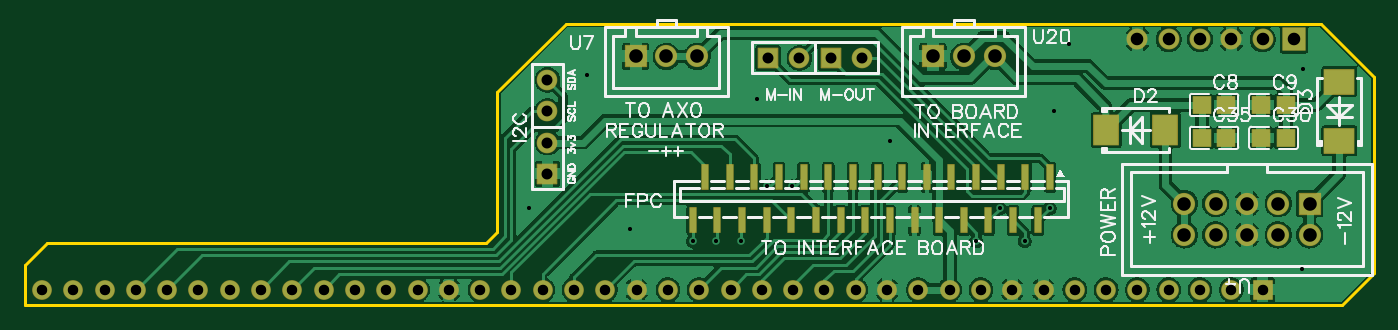
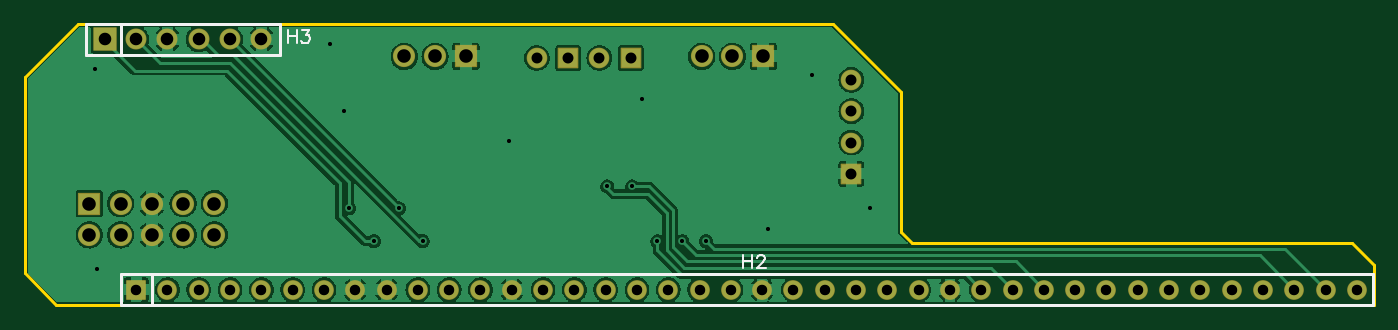
Circuit board: 10 layer files. Board 109.5 x 22.9 mm.
- drill: Drill_PTH_Through.DRL (1729 bytes)
- drill: Drill_PTH_Through_Via.DRL (535 bytes)
- outline: Gerber_BoardOutlineLayer.GKO (662 bytes)
- bottom_copper: Gerber_BottomLayer.GBL (66482 bytes)
- bottom_silk: Gerber_BottomSilkscreenLayer.GBO (1758 bytes)
- bottom_mask: Gerber_BottomSolderMaskLayer.GBS (3065 bytes)
- top_copper: Gerber_TopLayer.GTL (94780 bytes)
- paste: Gerber_TopPasteMaskLayer.GTP (3696 bytes)
- top_silk: Gerber_TopSilkscreenLayer.GTO (37854 bytes)
- top_mask: Gerber_TopSolderMaskLayer.GTS (4857 bytes)

=== drill: Drill_PTH_Through.DRL ===
M48
METRIC,LZ,000.000
;FILE_FORMAT=3:3
;TYPE=PLATED
;Layer: PTH_Through
;EasyEDA v6.5.46, 2025-03-20 12:16:37
;1fa0ba9d421f482ba9f4d56163d148c5,cca66a1430ab4d0e9c9e9dd8a95ba03e,10
;Gerber Generator version 0.2
;Holesize 1 = 0.310 mm
T01C0.310
;Holesize 2 = 0.850 mm
T02C0.850
;Holesize 3 = 0.889 mm
T03C0.889
;Holesize 4 = 1.021 mm
T04C1.021
;Holesize 5 = 1.101 mm
T05C1.101
%
G05
G90
T01
X066802Y097917
X064897Y097917
X070866Y102362
X072898Y102362
X068834Y097917
X087884Y097917
X089789Y100584
X093853Y100584
X091821Y097917
X080899Y106045
X070104Y109474
X056261Y111379
X051562Y100584
X059817Y098933
X094234Y108458
X114427Y111887
X095377Y113919
X114300Y095631
T02
X012065Y093980
X014605Y093980
X017145Y093980
X019685Y093980
X022225Y093980
X024765Y093980
X027305Y093980
X029845Y093980
X032385Y093980
X034925Y093980
X037465Y093980
X040005Y093980
X042545Y093980
X045085Y093980
X047625Y093980
X050165Y093980
X052705Y093980
X055245Y093980
X057785Y093980
X060325Y093980
X062865Y093980
X065405Y093980
X067945Y093980
X070485Y093980
X073025Y093980
X075565Y093980
X078105Y093980
X080645Y093980
X083185Y093980
X085725Y093980
X088265Y093980
X090805Y093980
X093345Y093980
X095885Y093980
X098425Y093980
X100965Y093980
X103505Y093980
X106045Y093980
X108585Y093980
X111125Y093980
T03
X076073Y112776
X078613Y112776
X070993Y112776
X073533Y112776
X053086Y103378
X053086Y105918
X053086Y108458
X053086Y110998
T04
X100965Y114300
X103505Y114300
X106045Y114300
X108585Y114300
X111125Y114300
X113665Y114300
T05
X114935Y100965
X114935Y098425
X112395Y100965
X112395Y098425
X109855Y100965
X109855Y098425
X107315Y100965
X107315Y098425
X104775Y100965
X104775Y098425
X060238Y112903
X062738Y112903
X065238Y112903
X084368Y112903
X086868Y112903
X089368Y112903
M30

=== drill: Drill_PTH_Through_Via.DRL ===
M48
METRIC,LZ,000.000
;FILE_FORMAT=3:3
;TYPE=PLATED
;Layer: PTH_Through_Via
;EasyEDA v6.5.46, 2025-03-20 12:16:37
;1fa0ba9d421f482ba9f4d56163d148c5,cca66a1430ab4d0e9c9e9dd8a95ba03e,10
;Gerber Generator version 0.2
;Holesize 1 = 0.310 mm
T01C0.310
%
G05
G90
T01
X066802Y097917
X064897Y097917
X070866Y102362
X072898Y102362
X068834Y097917
X087884Y097917
X089789Y100584
X093853Y100584
X091821Y097917
X080899Y106045
X070104Y109474
X056261Y111379
X051562Y100584
X059817Y098933
X094234Y108458
X114427Y111887
X095377Y113919
X114300Y095631
M30

=== outline: Gerber_BoardOutlineLayer.GKO ===
G04 Layer: BoardOutlineLayer*
G04 EasyEDA v6.5.46, 2025-03-20 12:16:37*
G04 1fa0ba9d421f482ba9f4d56163d148c5,cca66a1430ab4d0e9c9e9dd8a95ba03e,10*
G04 Gerber Generator version 0.2*
G04 Scale: 100 percent, Rotated: No, Reflected: No *
G04 Dimensions in millimeters *
G04 leading zeros omitted , absolute positions ,4 integer and 5 decimal *
%FSLAX45Y45*%
%MOMM*%

%ADD10C,0.2540*%
D10*
X1066800Y9271000D02*
G01*
X1066800Y9601200D01*
X1244600Y9779000D01*
X4813300Y9779000D01*
X4902200Y9867900D01*
X4902200Y10998200D01*
X5461000Y11557000D01*
X11582400Y11557000D01*
X12018263Y11121136D01*
X12018263Y9529063D01*
X11760200Y9271000D01*
X1066800Y9271000D01*

%LPD*%
M02*

=== bottom_copper: Gerber_BottomLayer.GBL (66482 bytes, source omitted) ===
=== bottom_silk: Gerber_BottomSilkscreenLayer.GBO ===
G04 Layer: BottomSilkscreenLayer*
G04 EasyEDA v6.5.46, 2025-03-20 12:16:37*
G04 1fa0ba9d421f482ba9f4d56163d148c5,cca66a1430ab4d0e9c9e9dd8a95ba03e,10*
G04 Gerber Generator version 0.2*
G04 Scale: 100 percent, Rotated: No, Reflected: No *
G04 Dimensions in millimeters *
G04 leading zeros omitted , absolute positions ,4 integer and 5 decimal *
%FSLAX45Y45*%
%MOMM*%

%ADD10C,0.1524*%
%ADD11C,0.2540*%

%LPD*%
D10*
X6184900Y9678415D02*
G01*
X6184900Y9569450D01*
X6112256Y9678415D02*
G01*
X6112256Y9569450D01*
X6184900Y9626600D02*
G01*
X6112256Y9626600D01*
X6072631Y9652508D02*
G01*
X6072631Y9657587D01*
X6067552Y9668002D01*
X6062218Y9673336D01*
X6051804Y9678415D01*
X6031229Y9678415D01*
X6020815Y9673336D01*
X6015481Y9668002D01*
X6010402Y9657587D01*
X6010402Y9647174D01*
X6015481Y9636760D01*
X6025895Y9621265D01*
X6077965Y9569450D01*
X6005068Y9569450D01*
X9880600Y11507215D02*
G01*
X9880600Y11398250D01*
X9807956Y11507215D02*
G01*
X9807956Y11398250D01*
X9880600Y11455400D02*
G01*
X9807956Y11455400D01*
X9763252Y11507215D02*
G01*
X9706102Y11507215D01*
X9737090Y11465560D01*
X9721595Y11465560D01*
X9711181Y11460479D01*
X9706102Y11455400D01*
X9700768Y11439652D01*
X9700768Y11429237D01*
X9706102Y11413744D01*
X9716515Y11403329D01*
X9732009Y11398250D01*
X9747504Y11398250D01*
X9763252Y11403329D01*
X9768331Y11408410D01*
X9773665Y11418824D01*
D11*
X10980468Y9525000D02*
G01*
X10980468Y9271000D01*
X11239500Y9525000D02*
G01*
X1079500Y9525000D01*
X1079500Y9271000D01*
X11239500Y9271000D01*
X11239500Y9525000D01*
X11239500Y11554998D02*
G01*
X11239500Y11305001D01*
X11518498Y11305001D02*
G01*
X9944501Y11305001D01*
X11518498Y11554998D02*
G01*
X11518498Y11305001D01*
X9944501Y11554998D02*
G01*
X11518498Y11554998D01*
X9944501Y11305001D02*
G01*
X9944501Y11554998D01*
M02*

=== bottom_mask: Gerber_BottomSolderMaskLayer.GBS ===
G04 Layer: BottomSolderMaskLayer*
G04 EasyEDA v6.5.46, 2025-03-20 12:16:37*
G04 1fa0ba9d421f482ba9f4d56163d148c5,cca66a1430ab4d0e9c9e9dd8a95ba03e,10*
G04 Gerber Generator version 0.2*
G04 Scale: 100 percent, Rotated: No, Reflected: No *
G04 Dimensions in millimeters *
G04 leading zeros omitted , absolute positions ,4 integer and 5 decimal *
%FSLAX45Y45*%
%MOMM*%

%AMMACRO1*4,1,8,-0.7711,-0.8008,-0.8008,-0.771,-0.8008,0.7711,-0.7711,0.8008,0.771,0.8008,0.8008,0.7711,0.8008,-0.771,0.771,-0.8008,-0.7711,-0.8008,0*%
%AMMACRO2*4,1,8,-0.9211,-0.9508,-0.9508,-0.921,-0.9508,0.9211,-0.9211,0.9508,0.921,0.9508,0.9508,0.9211,0.9508,-0.921,0.921,-0.9508,-0.9211,-0.9508,0*%
%AMMACRO3*4,1,8,-0.8711,-0.9008,-0.9008,-0.871,-0.9008,0.8711,-0.8711,0.9008,0.871,0.9008,0.9008,0.8711,0.9008,-0.871,0.871,-0.9008,-0.8711,-0.9008,0*%
%AMMACRO4*4,1,8,-0.8085,-0.8382,-0.8382,-0.8084,-0.8382,0.8085,-0.8085,0.8382,0.8084,0.8382,0.8382,0.8085,0.8382,-0.8084,0.8084,-0.8382,-0.8085,-0.8382,0*%
%ADD10C,1.6016*%
%ADD11MACRO1*%
%ADD12C,1.7016*%
%ADD13MACRO2*%
%ADD14MACRO3*%
%ADD15C,1.8016*%
%ADD16MACRO4*%
%ADD17C,1.6764*%

%LPD*%
D10*
G01*
X1206500Y9398000D03*
G01*
X1460500Y9398000D03*
G01*
X1714500Y9398000D03*
G01*
X1968500Y9398000D03*
G01*
X2222500Y9398000D03*
G01*
X2476500Y9398000D03*
G01*
X2730500Y9398000D03*
G01*
X2984500Y9398000D03*
G01*
X3238500Y9398000D03*
G01*
X3492500Y9398000D03*
G01*
X3746500Y9398000D03*
G01*
X4000500Y9398000D03*
G01*
X4254500Y9398000D03*
G01*
X4508500Y9398000D03*
G01*
X4762500Y9398000D03*
G01*
X5016500Y9398000D03*
G01*
X5270500Y9398000D03*
G01*
X5524500Y9398000D03*
G01*
X5778500Y9398000D03*
G01*
X6032500Y9398000D03*
G01*
X6286500Y9398000D03*
G01*
X6540500Y9398000D03*
G01*
X6794500Y9398000D03*
G01*
X7048500Y9398000D03*
G01*
X7302500Y9398000D03*
G01*
X7556500Y9398000D03*
G01*
X7810500Y9398000D03*
G01*
X8064500Y9398000D03*
G01*
X8318500Y9398000D03*
G01*
X8572500Y9398000D03*
G01*
X8826500Y9398000D03*
G01*
X9080500Y9398000D03*
G01*
X9334500Y9398000D03*
G01*
X9588500Y9398000D03*
G01*
X9842500Y9398000D03*
G01*
X10096500Y9398000D03*
G01*
X10350500Y9398000D03*
G01*
X10604500Y9398000D03*
G01*
X10858500Y9398000D03*
D11*
G01*
X11112498Y9397998D03*
D12*
G01*
X10096500Y11430000D03*
G01*
X10350500Y11430000D03*
G01*
X10604500Y11430000D03*
G01*
X10858500Y11430000D03*
G01*
X11112500Y11430000D03*
D13*
G01*
X11366500Y11430000D03*
D14*
G01*
X11493498Y10096501D03*
D15*
G01*
X11493500Y9842500D03*
G01*
X11239500Y10096500D03*
G01*
X11239500Y9842500D03*
G01*
X10985500Y10096500D03*
G01*
X10985500Y9842500D03*
G01*
X10731500Y10096500D03*
G01*
X10731500Y9842500D03*
G01*
X10477500Y10096500D03*
G01*
X10477500Y9842500D03*
D14*
G01*
X6023794Y11290288D03*
D15*
G01*
X6273800Y11290300D03*
G01*
X6523812Y11290300D03*
D14*
G01*
X8436794Y11290288D03*
D15*
G01*
X8686800Y11290300D03*
G01*
X8936812Y11290300D03*
D16*
G01*
X7607300Y11277600D03*
D17*
G01*
X7861300Y11277600D03*
D16*
G01*
X7099300Y11277600D03*
D17*
G01*
X7353300Y11277600D03*
D16*
G01*
X5308600Y10337800D03*
D17*
G01*
X5308600Y10591800D03*
G01*
X5308600Y10845800D03*
G01*
X5308600Y11099800D03*
M02*

=== top_copper: Gerber_TopLayer.GTL (94780 bytes, source omitted) ===
=== paste: Gerber_TopPasteMaskLayer.GTP ===
G04 Layer: TopPasteMaskLayer*
G04 EasyEDA v6.5.46, 2025-03-20 12:16:37*
G04 1fa0ba9d421f482ba9f4d56163d148c5,cca66a1430ab4d0e9c9e9dd8a95ba03e,10*
G04 Gerber Generator version 0.2*
G04 Scale: 100 percent, Rotated: No, Reflected: No *
G04 Dimensions in millimeters *
G04 leading zeros omitted , absolute positions ,4 integer and 5 decimal *
%FSLAX45Y45*%
%MOMM*%

%ADD10R,2.0000X2.4000*%
%ADD11R,2.4000X2.0000*%
%ADD12R,0.5000X2.0000*%

%LPD*%
G36*
X10553293Y10965586D02*
G01*
X10548315Y10960608D01*
X10548315Y10832592D01*
X10553293Y10827613D01*
X10668304Y10827613D01*
X10673283Y10832592D01*
X10672826Y10874603D01*
X10628782Y10874603D01*
X10628782Y10919612D01*
X10673791Y10919612D01*
X10673283Y10960608D01*
X10668304Y10965586D01*
G37*
G36*
X10769295Y10965586D02*
G01*
X10764316Y10960608D01*
X10764774Y10918596D01*
X10808817Y10918596D01*
X10808817Y10873587D01*
X10763808Y10873587D01*
X10764316Y10832592D01*
X10769295Y10827613D01*
X10884306Y10827613D01*
X10889284Y10832592D01*
X10889284Y10960608D01*
X10884306Y10965586D01*
G37*
G36*
X11035893Y10965586D02*
G01*
X11030915Y10960608D01*
X11030915Y10832592D01*
X11035893Y10827613D01*
X11150904Y10827613D01*
X11155883Y10832592D01*
X11155426Y10874603D01*
X11111382Y10874603D01*
X11111382Y10919612D01*
X11156391Y10919612D01*
X11155883Y10960608D01*
X11150904Y10965586D01*
G37*
G36*
X11251895Y10965586D02*
G01*
X11246916Y10960608D01*
X11247374Y10918596D01*
X11291417Y10918596D01*
X11291417Y10873587D01*
X11246408Y10873587D01*
X11246916Y10832592D01*
X11251895Y10827613D01*
X11366906Y10827613D01*
X11371884Y10832592D01*
X11371884Y10960608D01*
X11366906Y10965586D01*
G37*
G36*
X11035893Y10698886D02*
G01*
X11030915Y10693908D01*
X11030915Y10565892D01*
X11035893Y10560913D01*
X11150904Y10560913D01*
X11155883Y10565892D01*
X11155426Y10607903D01*
X11111382Y10607903D01*
X11111382Y10652912D01*
X11156391Y10652912D01*
X11155883Y10693908D01*
X11150904Y10698886D01*
G37*
G36*
X11251895Y10698886D02*
G01*
X11246916Y10693908D01*
X11247374Y10651896D01*
X11291417Y10651896D01*
X11291417Y10606887D01*
X11246408Y10606887D01*
X11246916Y10565892D01*
X11251895Y10560913D01*
X11366906Y10560913D01*
X11371884Y10565892D01*
X11371884Y10693908D01*
X11366906Y10698886D01*
G37*
G36*
X10553293Y10698886D02*
G01*
X10548315Y10693908D01*
X10548315Y10565892D01*
X10553293Y10560913D01*
X10668304Y10560913D01*
X10673283Y10565892D01*
X10672826Y10607903D01*
X10628782Y10607903D01*
X10628782Y10652912D01*
X10673791Y10652912D01*
X10673283Y10693908D01*
X10668304Y10698886D01*
G37*
G36*
X10769295Y10698886D02*
G01*
X10764316Y10693908D01*
X10764774Y10651896D01*
X10808817Y10651896D01*
X10808817Y10606887D01*
X10763808Y10606887D01*
X10764316Y10565892D01*
X10769295Y10560913D01*
X10884306Y10560913D01*
X10889284Y10565892D01*
X10889284Y10693908D01*
X10884306Y10698886D01*
G37*
D10*
G01*
X10323804Y10693400D03*
G01*
X9843820Y10693400D03*
D11*
G01*
X11734800Y11085804D03*
G01*
X11734800Y10605820D03*
D12*
G01*
X9387509Y10309605D03*
G01*
X9287509Y9959594D03*
G01*
X9187510Y10309605D03*
G01*
X9087510Y9959594D03*
G01*
X8987510Y10309605D03*
G01*
X8887510Y9959594D03*
G01*
X8787511Y10309605D03*
G01*
X8687485Y9959594D03*
G01*
X8587486Y10309605D03*
G01*
X8487486Y9959594D03*
G01*
X8387486Y10309605D03*
G01*
X8287486Y9959594D03*
G01*
X8187486Y10309605D03*
G01*
X8087486Y9959594D03*
G01*
X7987487Y10309605D03*
G01*
X7887487Y9959594D03*
G01*
X7787487Y10309605D03*
G01*
X7687487Y9959594D03*
G01*
X7587488Y10309605D03*
G01*
X7487488Y9959594D03*
G01*
X7387488Y10309605D03*
G01*
X7287488Y9959594D03*
G01*
X7187488Y10309605D03*
G01*
X7087488Y9959594D03*
G01*
X6987489Y10309605D03*
G01*
X6887489Y9959594D03*
G01*
X6787489Y10309605D03*
G01*
X6687489Y9959619D03*
G01*
X6587490Y10309605D03*
G01*
X6487490Y9959619D03*
M02*

=== top_silk: Gerber_TopSilkscreenLayer.GTO (37854 bytes, source omitted) ===
=== top_mask: Gerber_TopSolderMaskLayer.GTS ===
G04 Layer: TopSolderMaskLayer*
G04 EasyEDA v6.5.46, 2025-03-20 12:16:37*
G04 1fa0ba9d421f482ba9f4d56163d148c5,cca66a1430ab4d0e9c9e9dd8a95ba03e,10*
G04 Gerber Generator version 0.2*
G04 Scale: 100 percent, Rotated: No, Reflected: No *
G04 Dimensions in millimeters *
G04 leading zeros omitted , absolute positions ,4 integer and 5 decimal *
%FSLAX45Y45*%
%MOMM*%

%AMMACRO1*4,1,8,-0.7711,-0.8008,-0.8008,-0.771,-0.8008,0.7711,-0.7711,0.8008,0.771,0.8008,0.8008,0.7711,0.8008,-0.771,0.771,-0.8008,-0.7711,-0.8008,0*%
%AMMACRO2*4,1,8,-0.9211,-0.9508,-0.9508,-0.921,-0.9508,0.9211,-0.9211,0.9508,0.921,0.9508,0.9508,0.9211,0.9508,-0.921,0.921,-0.9508,-0.9211,-0.9508,0*%
%AMMACRO3*4,1,8,-0.7261,-0.7258,-0.7558,-0.696,-0.7558,0.6961,-0.7261,0.7258,0.726,0.7258,0.7558,0.6961,0.7558,-0.696,0.726,-0.7258,-0.7261,-0.7258,0*%
%AMMACRO4*4,1,8,-1.021,-1.2508,-1.0508,-1.221,-1.0508,1.2211,-1.021,1.2508,1.021,1.2508,1.0508,1.2211,1.0508,-1.221,1.021,-1.2508,-1.021,-1.2508,0*%
%AMMACRO5*4,1,8,-1.2211,-1.0508,-1.2508,-1.021,-1.2508,1.021,-1.2211,1.0508,1.221,1.0508,1.2508,1.021,1.2508,-1.021,1.221,-1.0508,-1.2211,-1.0508,0*%
%AMMACRO6*4,1,8,-0.2707,-1.05,-0.3,-1.0207,-0.3,1.0207,-0.2707,1.05,0.2707,1.05,0.3,1.0207,0.3,-1.0207,0.2707,-1.05,-0.2707,-1.05,0*%
%AMMACRO7*4,1,8,-0.8711,-0.9008,-0.9008,-0.871,-0.9008,0.8711,-0.8711,0.9008,0.871,0.9008,0.9008,0.8711,0.9008,-0.871,0.871,-0.9008,-0.8711,-0.9008,0*%
%AMMACRO8*4,1,8,-0.8085,-0.8382,-0.8382,-0.8084,-0.8382,0.8085,-0.8085,0.8382,0.8084,0.8382,0.8382,0.8085,0.8382,-0.8084,0.8084,-0.8382,-0.8085,-0.8382,0*%
%ADD10C,1.6016*%
%ADD11MACRO1*%
%ADD12C,1.7016*%
%ADD13MACRO2*%
%ADD14MACRO3*%
%ADD15MACRO4*%
%ADD16MACRO5*%
%ADD17MACRO6*%
%ADD18MACRO7*%
%ADD19C,1.8016*%
%ADD20MACRO8*%
%ADD21C,1.6764*%

%LPD*%
D10*
G01*
X1206500Y9398000D03*
G01*
X1460500Y9398000D03*
G01*
X1714500Y9398000D03*
G01*
X1968500Y9398000D03*
G01*
X2222500Y9398000D03*
G01*
X2476500Y9398000D03*
G01*
X2730500Y9398000D03*
G01*
X2984500Y9398000D03*
G01*
X3238500Y9398000D03*
G01*
X3492500Y9398000D03*
G01*
X3746500Y9398000D03*
G01*
X4000500Y9398000D03*
G01*
X4254500Y9398000D03*
G01*
X4508500Y9398000D03*
G01*
X4762500Y9398000D03*
G01*
X5016500Y9398000D03*
G01*
X5270500Y9398000D03*
G01*
X5524500Y9398000D03*
G01*
X5778500Y9398000D03*
G01*
X6032500Y9398000D03*
G01*
X6286500Y9398000D03*
G01*
X6540500Y9398000D03*
G01*
X6794500Y9398000D03*
G01*
X7048500Y9398000D03*
G01*
X7302500Y9398000D03*
G01*
X7556500Y9398000D03*
G01*
X7810500Y9398000D03*
G01*
X8064500Y9398000D03*
G01*
X8318500Y9398000D03*
G01*
X8572500Y9398000D03*
G01*
X8826500Y9398000D03*
G01*
X9080500Y9398000D03*
G01*
X9334500Y9398000D03*
G01*
X9588500Y9398000D03*
G01*
X9842500Y9398000D03*
G01*
X10096500Y9398000D03*
G01*
X10350500Y9398000D03*
G01*
X10604500Y9398000D03*
G01*
X10858500Y9398000D03*
D11*
G01*
X11112498Y9397998D03*
D12*
G01*
X10096500Y11430000D03*
G01*
X10350500Y11430000D03*
G01*
X10604500Y11430000D03*
G01*
X10858500Y11430000D03*
G01*
X11112500Y11430000D03*
D13*
G01*
X11366500Y11430000D03*
D14*
G01*
X10818802Y10896600D03*
G01*
X10618797Y10896600D03*
G01*
X11301402Y10896600D03*
G01*
X11101397Y10896600D03*
G01*
X11301402Y10629900D03*
G01*
X11101397Y10629900D03*
G01*
X10818802Y10629900D03*
G01*
X10618797Y10629900D03*
D15*
G01*
X10323795Y10693392D03*
G01*
X9843811Y10693392D03*
D16*
G01*
X11734807Y11085795D03*
G01*
X11734807Y10605811D03*
D17*
G01*
X9387497Y10309606D03*
G01*
X9287497Y9959606D03*
G01*
X9187497Y10309606D03*
G01*
X9087497Y9959606D03*
G01*
X8987497Y10309606D03*
G01*
X8887498Y9959606D03*
G01*
X8787498Y10309606D03*
G01*
X8687495Y9959606D03*
G01*
X8587496Y10309606D03*
G01*
X8487496Y9959606D03*
G01*
X8387496Y10309606D03*
G01*
X8287496Y9959606D03*
G01*
X8187496Y10309606D03*
G01*
X8087497Y9959606D03*
G01*
X7987497Y10309606D03*
G01*
X7887497Y9959606D03*
G01*
X7787497Y10309606D03*
G01*
X7687497Y9959606D03*
G01*
X7587498Y10309606D03*
G01*
X7487495Y9959606D03*
G01*
X7387496Y10309606D03*
G01*
X7287496Y9959606D03*
G01*
X7187496Y10309606D03*
G01*
X7087496Y9959606D03*
G01*
X6987496Y10309606D03*
G01*
X6887497Y9959606D03*
G01*
X6787497Y10309606D03*
G01*
X6687492Y9959609D03*
G01*
X6587492Y10309608D03*
G01*
X6487492Y9959609D03*
D18*
G01*
X11493498Y10096501D03*
D19*
G01*
X11493500Y9842500D03*
G01*
X11239500Y10096500D03*
G01*
X11239500Y9842500D03*
G01*
X10985500Y10096500D03*
G01*
X10985500Y9842500D03*
G01*
X10731500Y10096500D03*
G01*
X10731500Y9842500D03*
G01*
X10477500Y10096500D03*
G01*
X10477500Y9842500D03*
D18*
G01*
X6023794Y11290288D03*
D19*
G01*
X6273800Y11290300D03*
G01*
X6523812Y11290300D03*
D18*
G01*
X8436794Y11290288D03*
D19*
G01*
X8686800Y11290300D03*
G01*
X8936812Y11290300D03*
D20*
G01*
X7607300Y11277600D03*
D21*
G01*
X7861300Y11277600D03*
D20*
G01*
X7099300Y11277600D03*
D21*
G01*
X7353300Y11277600D03*
D20*
G01*
X5308600Y10337800D03*
D21*
G01*
X5308600Y10591800D03*
G01*
X5308600Y10845800D03*
G01*
X5308600Y11099800D03*
M02*
